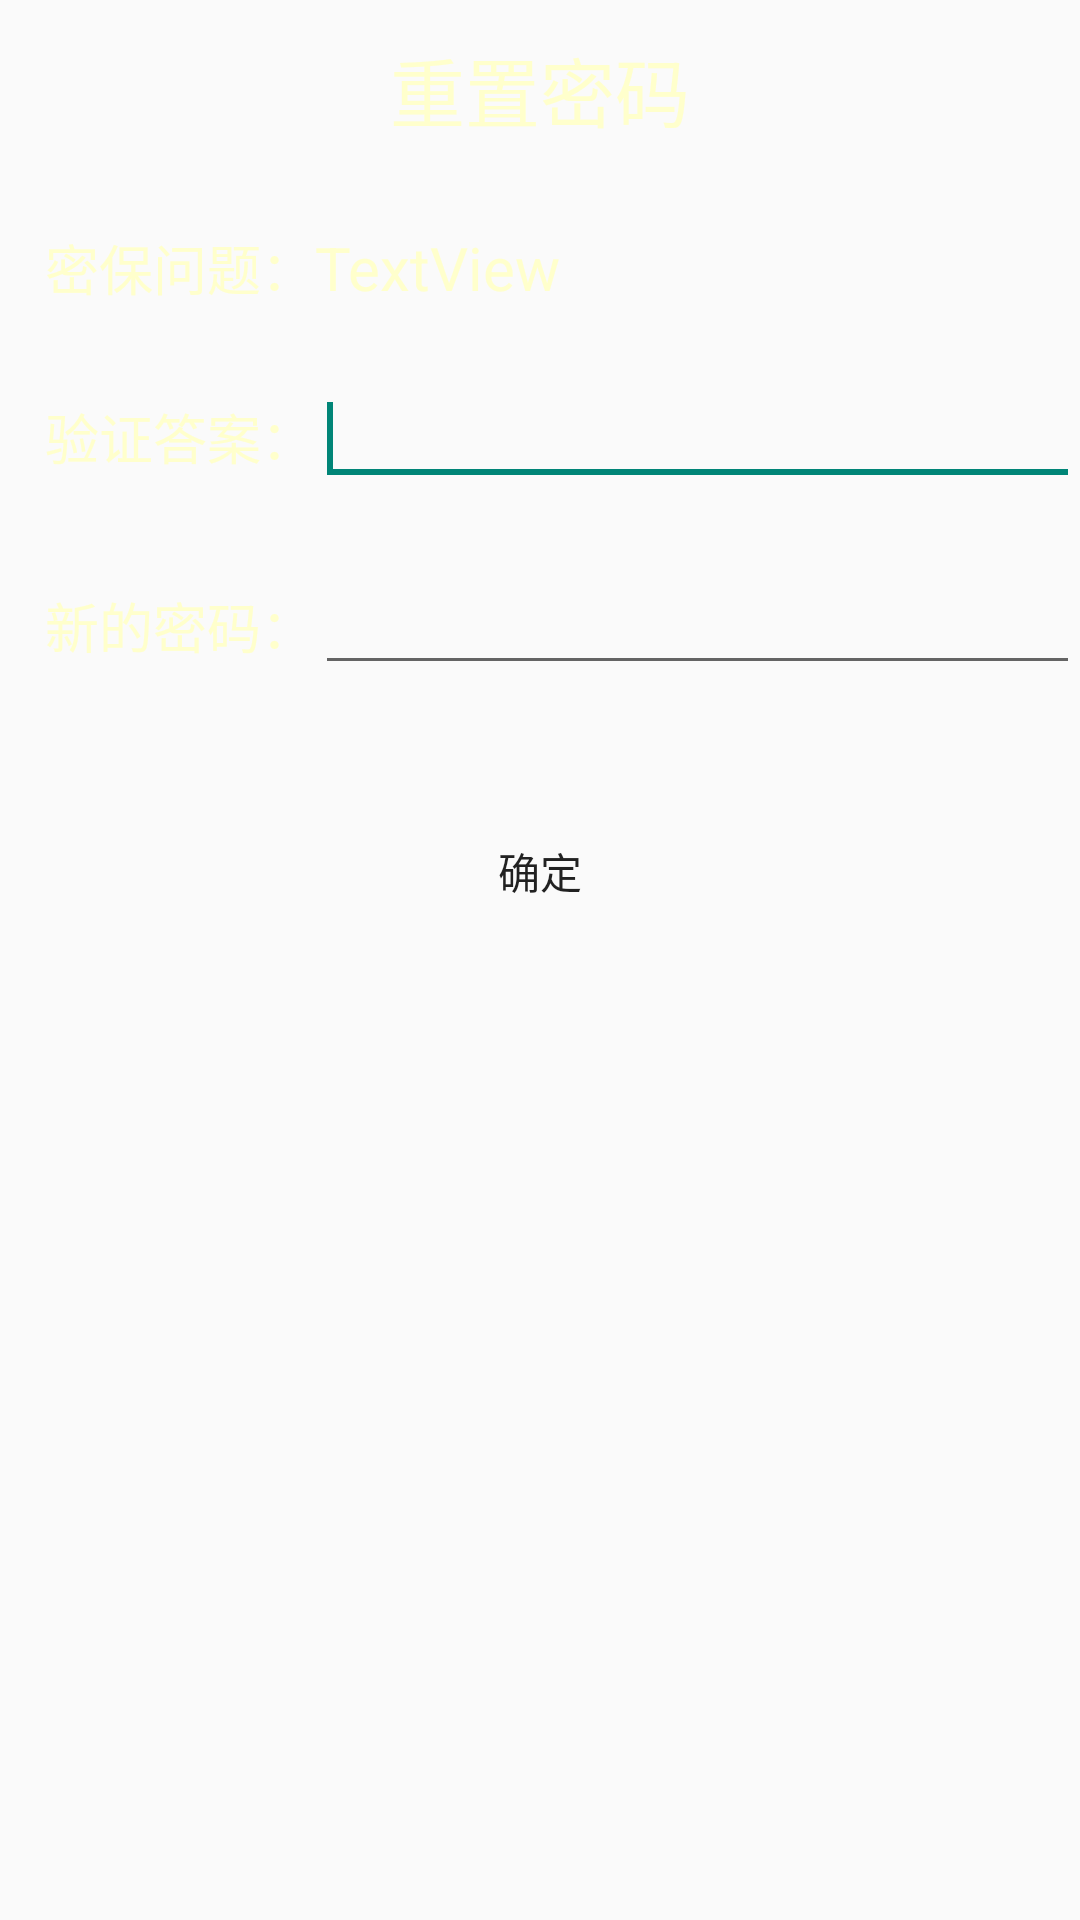

This screen was rendered from an Android layout file. Write that file and the resources it references.
<!-- AndroidManifest.xml: application theme AppTheme.Base -->
<!-- res/layout/activity_retrievepassword.xml -->
<?xml version="1.0" encoding="utf-8"?>
<RelativeLayout xmlns:android="http://schemas.android.com/apk/res/android"
    android:layout_width="match_parent"
    android:layout_height="match_parent"
    android:id="@+id/retrievlayout" >

    <TextView
        android:id="@+id/tv_showusername"
        android:layout_width="match_parent"
        android:layout_height="60dp"
        android:layout_alignParentLeft="true"
        android:layout_alignParentTop="true"
        android:gravity="center"
        android:text="@string/resetyourpassword"
        android:textColor="@color/textcolors"
        android:textSize="25sp" />

    <TextView
        android:id="@+id/textView2"
        android:layout_width="wrap_content"
        android:layout_height="wrap_content"
        android:layout_alignParentLeft="true"
        android:layout_below="@+id/tv_showusername"
        android:layout_marginLeft="5dp"
        android:layout_marginTop="16dp"
        android:background="@mipmap/ci9"
        android:gravity="center"
        android:paddingLeft="10dp"
        android:text="@string/mibaowenti"
        android:textColor="@color/textcolors"
        android:textSize="18sp" />

    <TextView
        android:id="@+id/textView4"
        android:layout_width="wrap_content"
        android:layout_height="wrap_content"
        android:layout_alignParentLeft="true"
        android:layout_below="@+id/textView2"
        android:layout_marginLeft="5dp"
        android:layout_marginTop="30dp"
        android:layout_toLeftOf="@+id/tv_showproblem"
        android:background="@mipmap/ci9"
        android:gravity="center"
        android:paddingLeft="10dp"
        android:text="@string/inputyouanswer"
        android:textColor="@color/textcolors"
        android:textSize="18sp" />

    <EditText
        android:id="@+id/et_retranswer"
        android:layout_width="wrap_content"
        android:layout_height="wrap_content"
        android:layout_alignBaseline="@+id/textView4"
        android:layout_alignBottom="@+id/textView4"
        android:layout_alignLeft="@+id/tv_showproblem"
        android:layout_alignParentRight="true"
        android:ems="10" >

        <requestFocus />
    </EditText>

    <TextView
        android:id="@+id/textView5"
        android:layout_width="wrap_content"
        android:layout_height="wrap_content"
        android:layout_alignLeft="@+id/textView4"
        android:layout_below="@+id/et_retranswer"
        android:layout_marginTop="30dp"
        android:background="@mipmap/ci9"
        android:gravity="center"
        android:paddingLeft="10dp"
        android:text="@string/newpassword"
        android:textColor="@color/textcolors"
        android:textSize="18sp" />

    <EditText
        android:id="@+id/et_newpsw"
        android:layout_width="wrap_content"
        android:layout_height="wrap_content"
        android:layout_alignBaseline="@+id/textView5"
        android:layout_alignBottom="@+id/textView5"
        android:layout_alignLeft="@+id/et_retranswer"
        android:layout_alignParentRight="true"
        android:ems="10"
        android:inputType="textPassword" />

    <Button
        android:id="@+id/btn_ok"
        android:layout_width="match_parent"
        android:layout_height="wrap_content"
        android:layout_alignLeft="@+id/textView5"
        android:layout_below="@+id/et_newpsw"
        android:layout_marginRight="5dp"
        android:layout_marginTop="38dp"
        android:background="@drawable/btn_login_selector"
        android:text="@string/ok" />

    <TextView
        android:id="@+id/tv_showproblem"
        android:layout_width="wrap_content"
        android:layout_height="wrap_content"
        android:layout_alignBaseline="@+id/textView2"
        android:layout_alignBottom="@+id/textView2"
        android:layout_toRightOf="@+id/textView2"
        android:text="TextView"
        android:textColor="#FFFFCC"
        android:textSize="20sp" />

</RelativeLayout>
<!-- resources referenced by this layout -->
<resources>
  <color name="textcolors">#FFFFCC</color>
  <string name="inputyouanswer">验证答案：</string>
  <string name="mibaowenti">密保问题：</string>
  <string name="newpassword">新的密码：</string>
  <string name="ok">确定</string>
  <string name="resetyourpassword">重置密码</string>
  <style name="AppTheme.Base" parent="Theme.AppCompat.Light.NoActionBar">
          
          <item name="colorPrimaryDark">@color/colorPrimaryDark</item>
          <item name="colorAccent">@color/blue</item>
          <item name="android:screenOrientation">portrait</item>
          <item name="android:windowBackground">@color/Transparentcolor</item>
          
          <item name="windowActionBar">false</item>
          <item name="android:windowIsTranslucent">true</item>
          <item name="android:windowNoTitle">true</item>
      </style>
  <color name="colorPrimaryDark">#00bbba</color>
  <color name="blue">#33CCFF</color>
  <color name="Transparentcolor">#00000000</color>
</resources>
